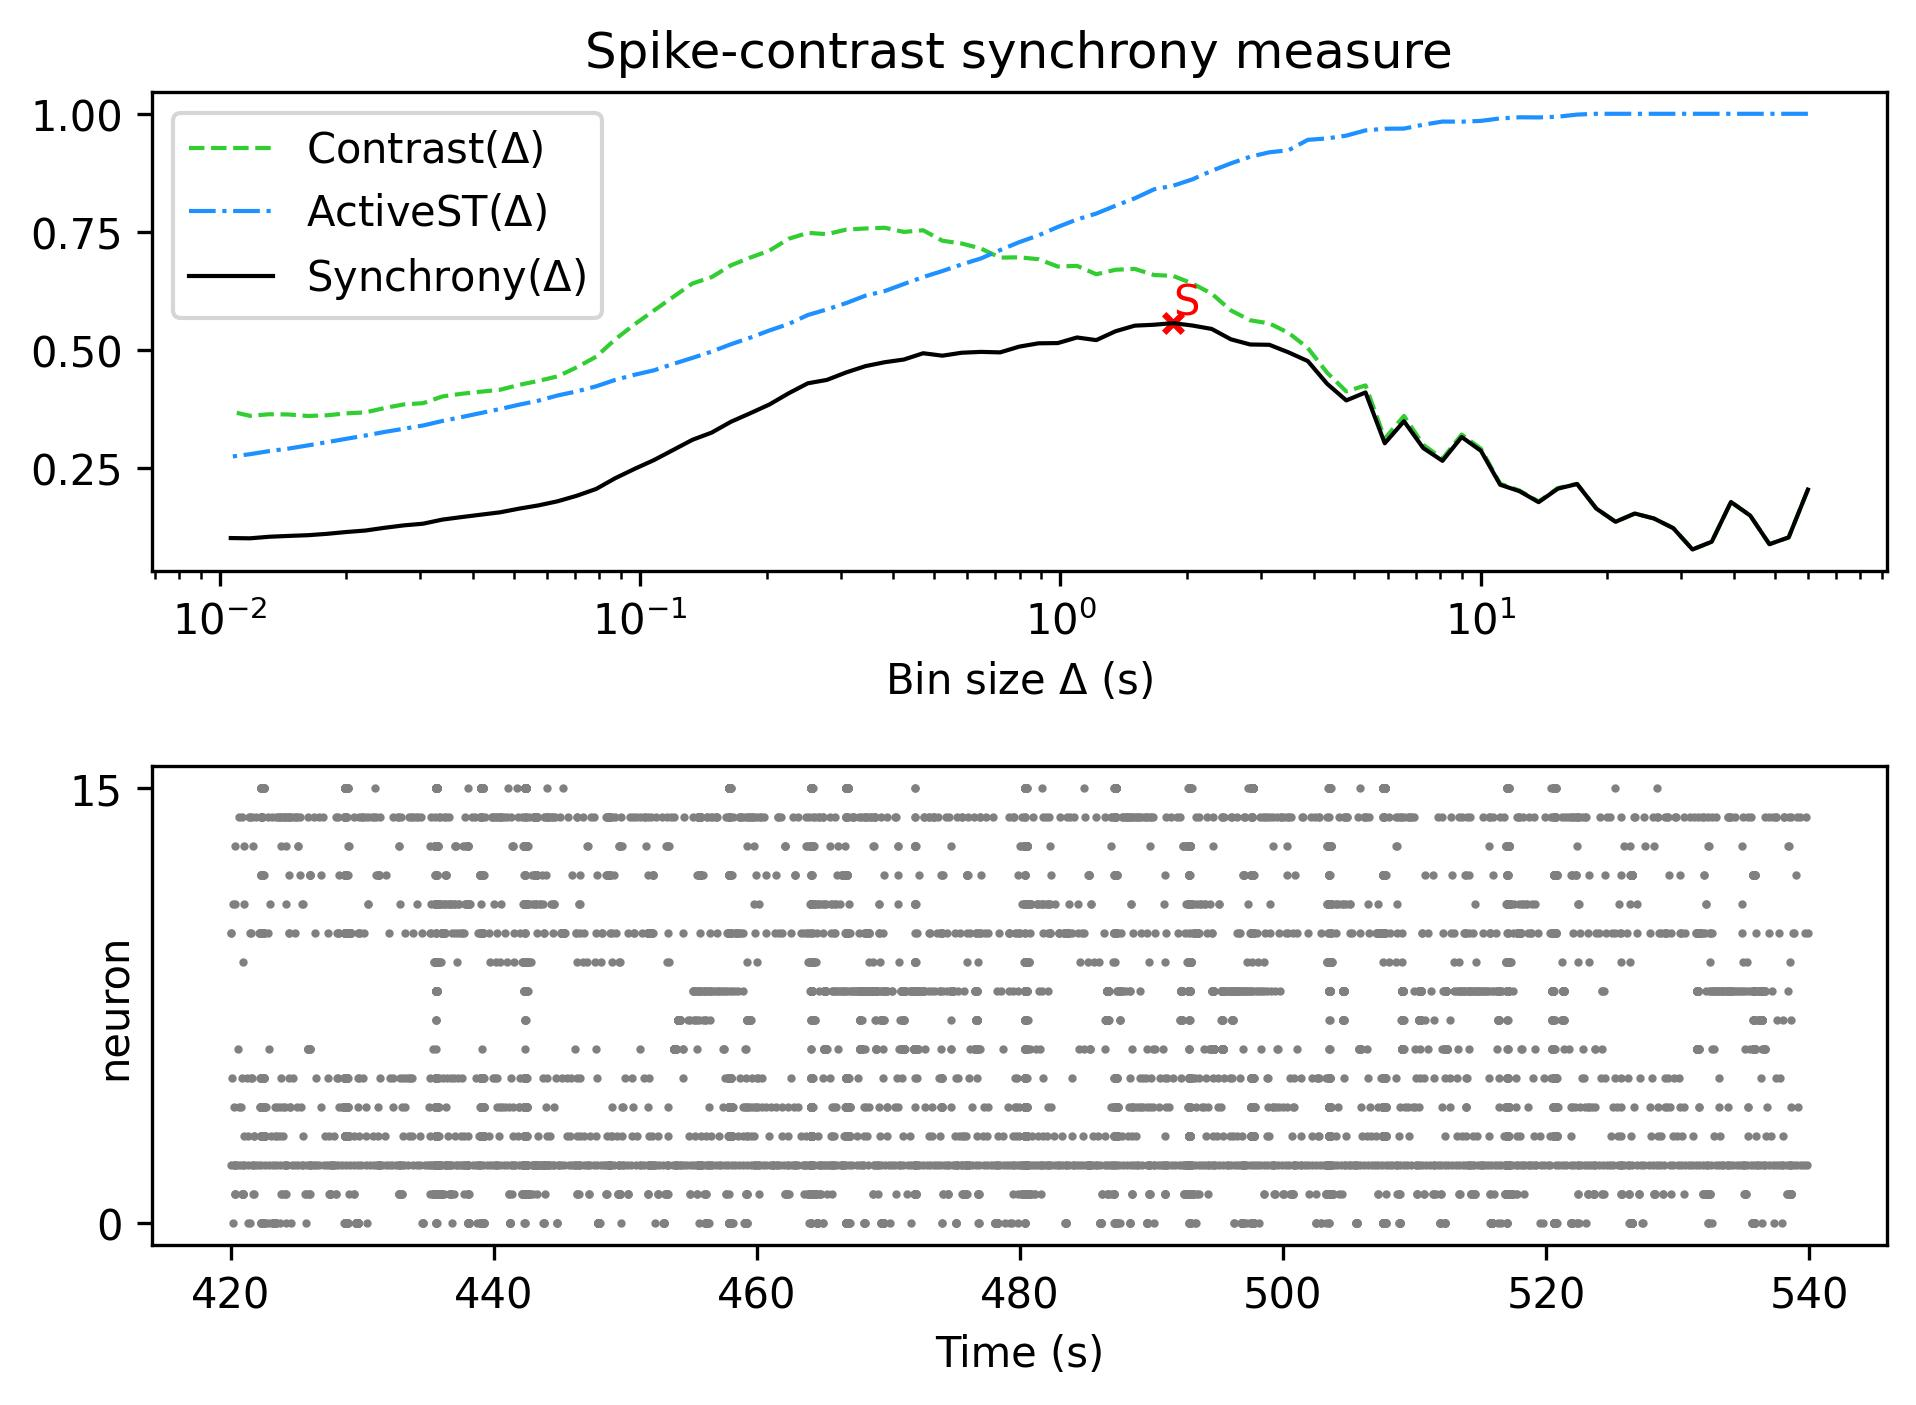

The data file committed next to this chart (first rows):
, Spike-contrast (60.0 s), Spike-contrast (54.0 s), Spike-contrast (48.6 s), Spike-contrast (43.74 s), Spike-contrast (39.366 s), Spike-contrast (35.429 s), Spike-contrast (31.886 s), Spike-contrast (28.698 s), Spike-contrast (25.828 s), Spike-contrast (23.245 s), Spike-contrast (20.921 s), Spike-contrast (18.829 s), Spike-contrast (16.946 s), Spike-contrast (15.251 s), Spike-contrast (13.726 s), Spike-contrast (12.353 s), Spike-contrast (11.118 s), Spike-contrast (10.006 s), Spike-contrast (9.006 s), Spike-contrast (8.105 s), Spike-contrast (7.295 s), Spike-contrast (6.565 s), Spike-contrast (5.909 s)
0, 0.2035, 0.1022, 0.08779, 0.1485, 0.1772, 0.09299, 0.07659, 0.1218, 0.1422, 0.1528, 0.1353, 0.1632, 0.2154, 0.2055, 0.1769, 0.2002, 0.2138, 0.2858, 0.3149, 0.2645, 0.2915, 0.3484, 0.3016
